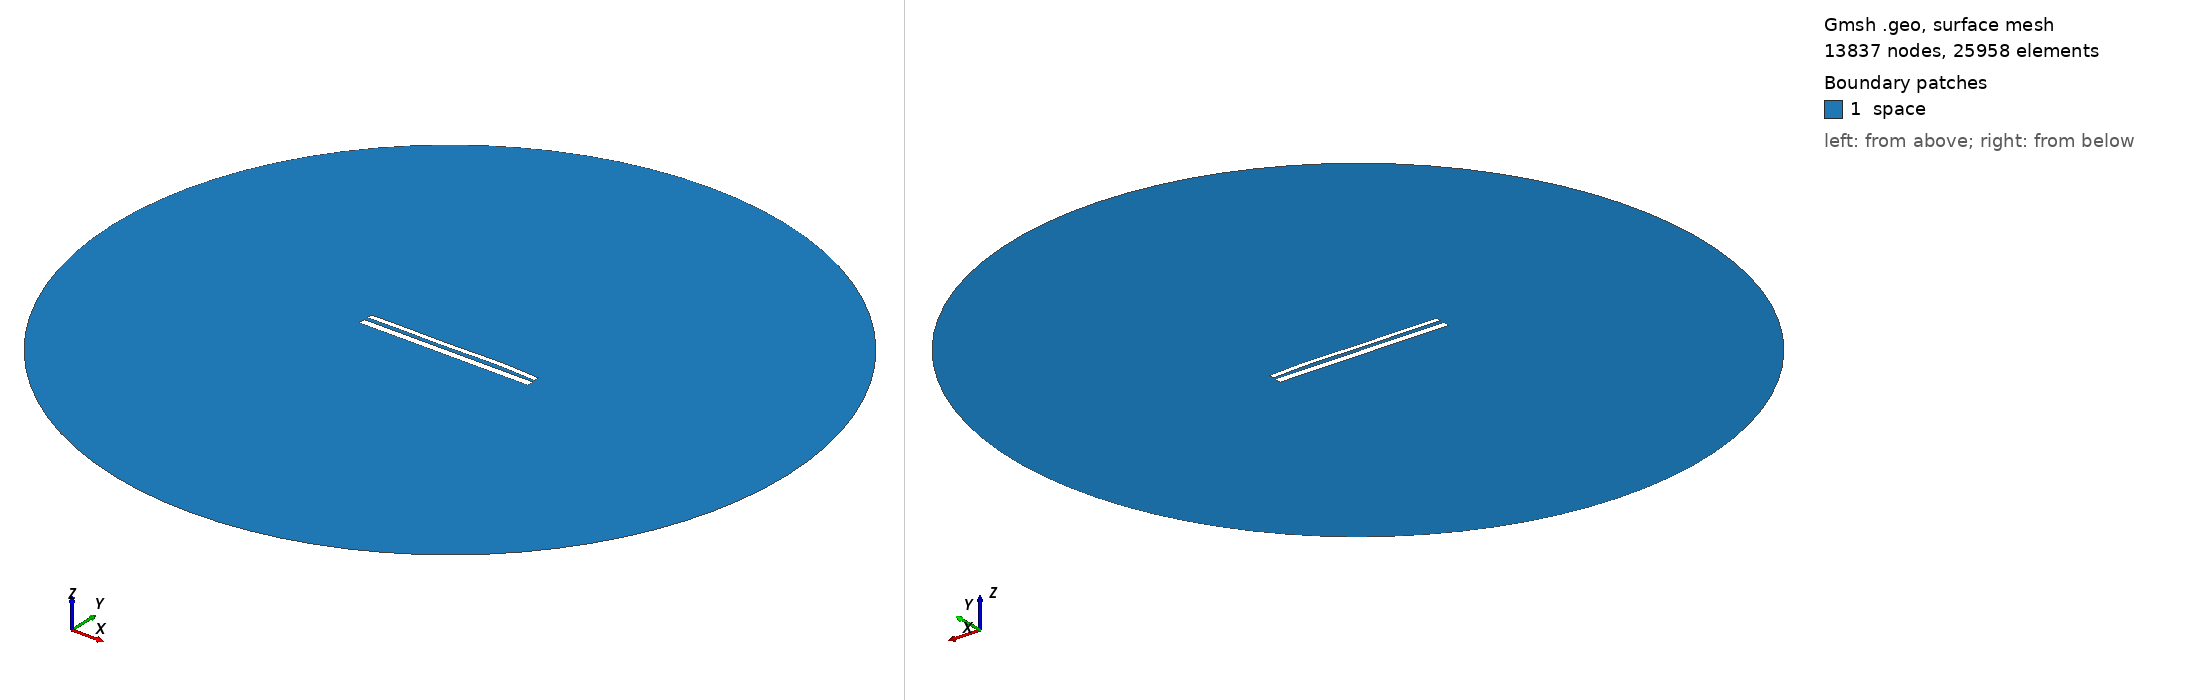

Gmsh geometry script, surface-meshed: 13837 nodes, 25958 surface elements. Boundary patches (legend numbers): 1 space. Left view from above one corner, right view from below the opposite corner. Legend entries are the model's physical surfaces. The drawing asked Gmsh for element sizes between 1% and 20% of the model's largest extent; the script's own settings can give other sizes.

=== 10980.geo (drawn) ===
//---------------------------------------
// Geometry kernel
//---------------------------------------

SetFactory("OpenCASCADE");



//---------------------------------------
// Parameters of the geometry
//---------------------------------------

// Overetch of the upper plate
overetch = 0.375;

// Distance between the plates
distance = 2.0;

// Discretization over the x axis (for the deformation)
nx = 50; 

// Length of the plate
L = 100 - overetch; 

// Number of modes
n = 4; 

// 1st mode coefficient
coeff(1) = 0.0;
beta(1) = 0.596864 * 3.1415926535 / L;

// 2nd mode coefficient
coeff(2) = 0.15;
beta(2) = 1.49418 * 3.1415926535 / L;

// 3rd mode coefficient
coeff(3) = -0.15;
beta(3) = 2.50025 * 3.1415926535 / L;

// 4th mode coefficient
coeff(4) = 0.15;
beta(4) = 3.49999 * 3.1415926535 / L;



//---------------------------------------
// Upper plate (deformed rectangle)
//---------------------------------------

// Coordiantes of the upper plate
xmin = -50;
xmax = 50 - overetch;

// Height of the upper plate
yheight = 4 - 2 * overetch;

// Indexes of the points
UpperID[] = {};
LowerID[] = {};
LeftID[] = {};
RightID[] = {};

// Point index
p = 1;

// Horizontal edges
For i In {1:nx}
    x = xmin + (i-1)*(xmax - xmin)/(nx-1);

    y_bottom = distance / 2 + overetch;
    For j In {1:n}
        C = (Cosh(beta(j)*L) + Cos(beta(j)*L)) / (Sinh(beta(j)*L) + Sin(beta(j)*L));
        y_bottom  = y_bottom + coeff(j) * (Cosh(beta(j)*(x+50)) - Cos(beta(j)*(x+50)) - C * (Sinh(beta(j)*(x+50)) - Sin(beta(j)*(x+50))));
    EndFor

    y_top = y_bottom + yheight;

    Point(p) = {x, y_top, 0, 1.0};
    UpperID[i] = p;
    p = p + 1;

    Point(p) = {x, y_bottom, 0, 1.0};
    LowerID[i] = p;
    p = p + 1;
EndFor

// Create point lists
UpperPts[] = {}; LowerPts[] = {};
For i In {1:nx}
  UpperPts[] += {UpperID[i]};
  LowerPts[] += {LowerID[i]};
EndFor

// Build splines
Spline(1) = {UpperPts[]};
Spline(2) = {LowerPts[]};
Line(3) = {LowerPts[nx-1], UpperPts[nx-1]};
Line(4) = {LowerPts[0], UpperPts[0]};

// Build the plane surface
Curve Loop(1) = {2, 3, -1, -4};
Plane Surface(1) = {1};



//---------------------------------------
// Lower plate (rectangle)
//---------------------------------------

// Vertices
Point(1001) = {-50, -1, 0, 1.0};
Point(1002) = { 50, -1, 0, 1.0};
Point(1003) = { 50,  -5, 0, 1.0};
Point(1004) = {-50,  -5, 0, 1.0};

// Edges
Line(5) = {1001, 1002};
Line(6) = {1002, 1003};
Line(7) = {1003, 1004};
Line(8) = {1004, 1001};

// Plane surface
Line Loop(2) = {5, 6, 7, 8};
Plane Surface(2) = {2}; 



//---------------------------------------
// Outer (fictious) boundary
//---------------------------------------

// Points
Point(1005) = {0, 0, 0};       // Center
Point(1006) = {200, 0, 0};     // Start point
Point(1007) = {0, 200, 0};     // 90 degrees
Point(1008) = {-200, 0, 0};    // 180 degrees
Point(1009) = {0, -200, 0};    // 270 degrees

// Circle arcs (each needs start, center, end)
Circle(9) = {1006, 1005, 1007};
Circle(10) = {1007, 1005, 1008};
Circle(11) = {1008, 1005, 1009};
Circle(12) = {1009, 1005, 1006};

// Plane surface for the entire domain
Curve Loop(3) = {9, 10, 11, 12};
Surface(3) = {3};

// Subtract the plates from the whole domain to obtain the actual domain where we want to solve the equations
BooleanDifference{ Surface{3}; Delete; }{ Surface{1}; Surface{2}; Delete; }




//---------------------------------------
// Transfinite Lines/Curves
//---------------------------------------

// Set the number of points on the boundaries
r = 7;

// Plates
Transfinite Curve {1, 2} = 50*r Using Progression 1;
Transfinite Curve {3, 4} = 2*r Using Progression 1;
Transfinite Line {5, 7} = 50*r Using Progression 1;
Transfinite Line {6, 8} = 2*r Using Progression 1;

// Outer boundary
Transfinite Line {9, 10, 11, 12} = 20 Using Progression 1;



//---------------------------------------
// Physical groups
//---------------------------------------                

// Physical curves (boundaries)
Physical Line("force_segment", 10) = {2};
Physical Line("upper_plate", 11) = {1, 3, 4};
Physical Line("lower_plate", 12) = {5, 6, 7, 8};
Physical Line("boundary", 20) = {9, 10, 11, 12};

// Physical Surfaces
Physical Surface("space", 30) = {3};



//---------------------------------------
// 6. Generate the Mesh
//---------------------------------------

// 2D mesh generation
Mesh 2;
